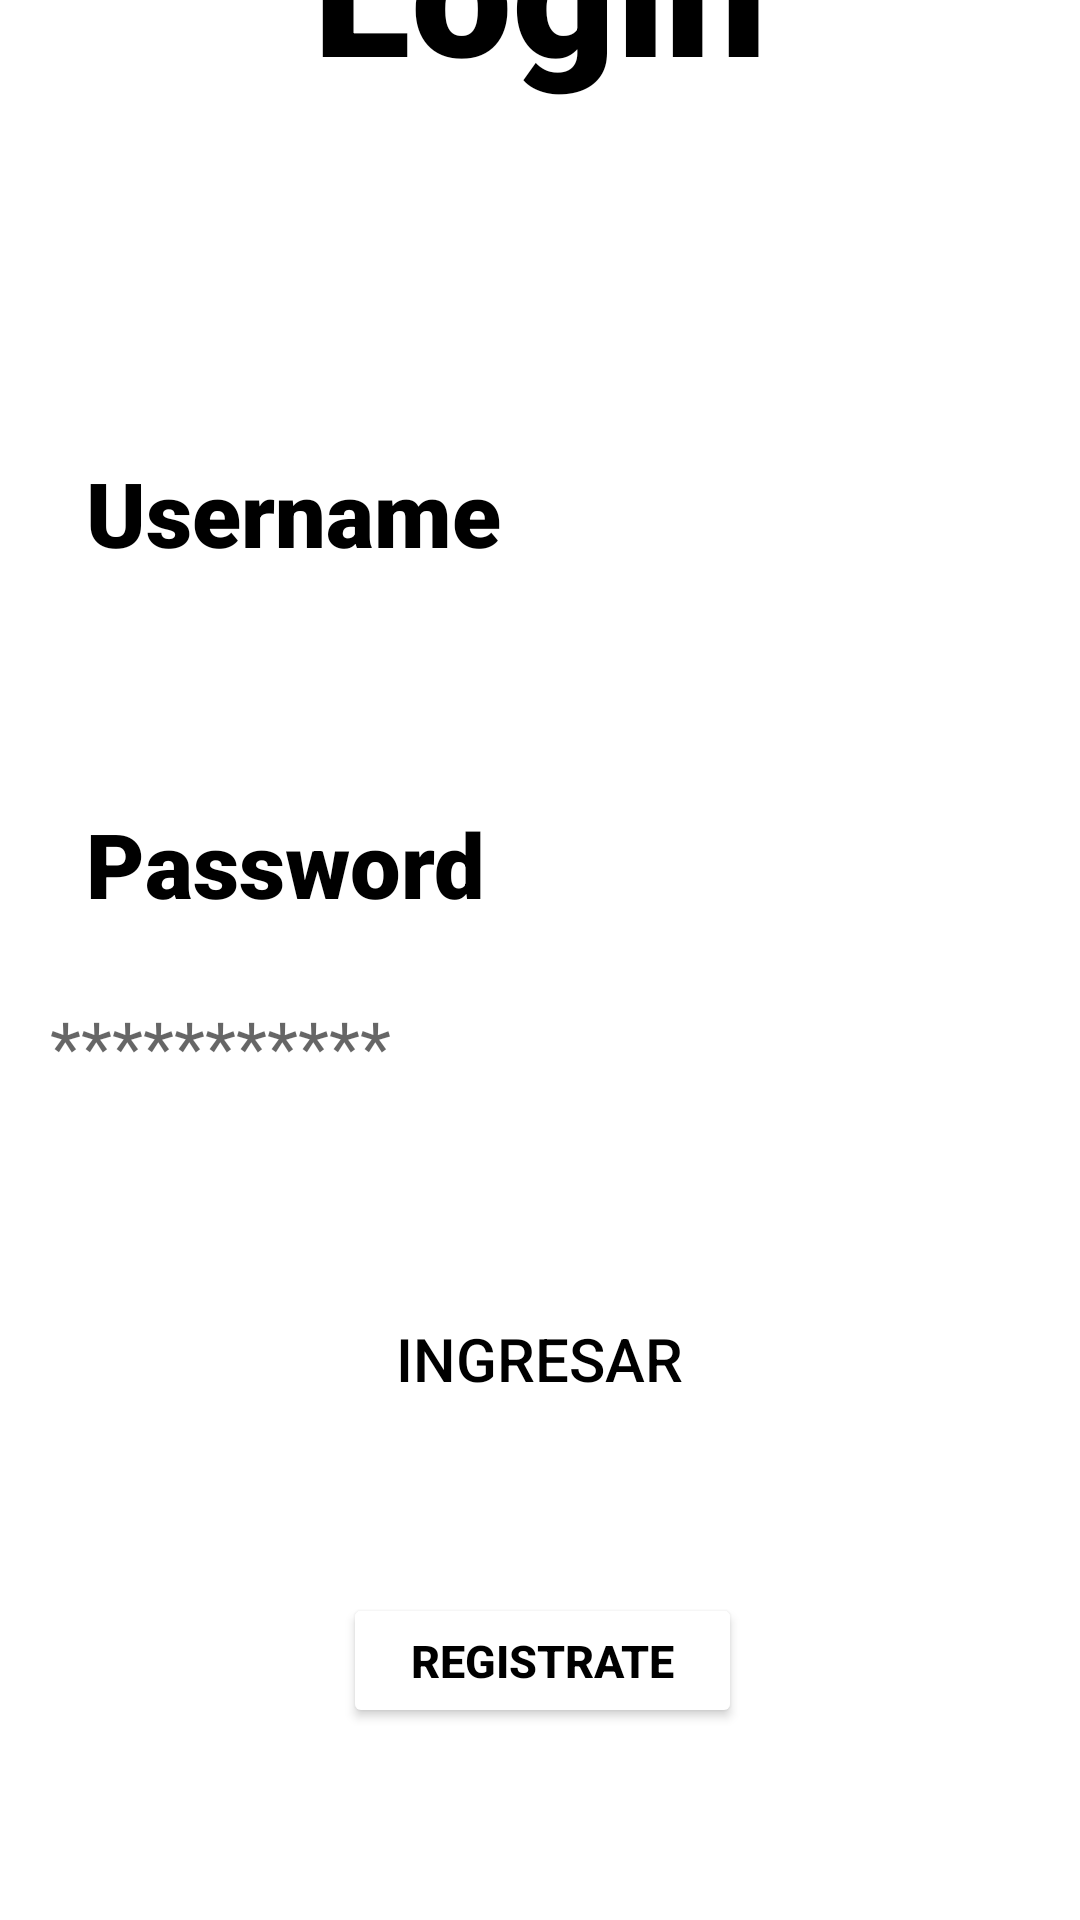

Write the Android layout XML for this screen, with the resource values it uses.
<!-- AndroidManifest.xml: application theme Theme.PichangApp -->
<!-- res/layout/fragment_login_access.xml -->
<?xml version="1.0" encoding="utf-8"?>
<FrameLayout xmlns:android="http://schemas.android.com/apk/res/android"
    xmlns:app="http://schemas.android.com/apk/res-auto"
    xmlns:tools="http://schemas.android.com/tools"
    android:layout_width="match_parent"
    android:layout_height="match_parent"
    tools:context=".views.login.LoginAccessFragment">


    <androidx.constraintlayout.widget.ConstraintLayout
        android:id="@+id/LoginFragment"
        android:layout_width="match_parent"
        android:layout_height="match_parent">


        <androidx.constraintlayout.widget.Guideline
            android:id="@+id/loginTitleGuideline"
            android:layout_width="wrap_content"
            android:layout_height="wrap_content"
            android:orientation="horizontal"
            app:layout_constraintGuide_end="715dp" />


        <TextView
            android:id="@+id/textTitleLogin"
            android:layout_width="225dp"
            android:layout_height="86dp"
            android:layout_margin="30sp"
            android:layout_marginTop="4dp"
            android:fontFamily="sans-serif-black"
            android:gravity="center_horizontal"
            android:text="@string/login"
            android:textColor="@color/black"
            android:textSize="60sp"
            android:textStyle="bold"
            app:layout_constraintEnd_toEndOf="parent"
            app:layout_constraintStart_toStartOf="parent"
            app:layout_constraintTop_toBottomOf="@+id/loginTitleGuideline" />

        <androidx.constraintlayout.widget.Guideline
            android:id="@+id/loginButtonGuideline"
            android:layout_width="wrap_content"
            android:layout_height="wrap_content"
            android:orientation="horizontal"
            app:layout_constraintGuide_percent="0.22" />

        <TextView
            android:id="@+id/textMail"
            android:layout_width="225dp"
            android:layout_height="40sp"
            android:layout_margin="10sp"
            android:layout_marginTop="55sp"
            android:fontFamily="sans-serif-black"
            android:gravity="start"
            android:text="Username"
            android:textColor="@color/black"
            android:textSize="30sp"
            app:layout_constraintEnd_toEndOf="parent"
            app:layout_constraintHorizontal_bias="0.161"
            app:layout_constraintStart_toStartOf="parent"
            app:layout_constraintTop_toBottomOf="@+id/loginButtonGuideline" />

        <EditText
            android:id="@+id/editTextMail"
            android:layout_width="351dp"
            android:layout_height="52dp"
            android:layout_margin="15sp"
            android:autofillHints=""
            android:background="@drawable/round_corner"
            android:ems="10"
            android:inputType="text"
            android:minHeight="48dp"
            android:paddingHorizontal="12sp"
            android:paddingVertical="10sp"
            android:textAppearance="@style/TextAppearance.AppCompat.Large"
            android:textColor="@color/black"
            android:textColorHint="#00695C"
            android:textSize="24sp"
            app:layout_constraintEnd_toEndOf="parent"
            app:layout_constraintStart_toStartOf="parent"
            app:layout_constraintTop_toBottomOf="@+id/textMail"
            app:layout_constraintVertical_bias="0.031" />

        <TextView
            android:id="@+id/textPassword"
            android:layout_width="225dp"
            android:layout_height="40sp"
            android:layout_margin="10sp"
            android:layout_marginTop="8dp"
            android:fontFamily="sans-serif-black"
            android:gravity="start"
            android:text="@string/password"
            android:textColor="@color/black"
            android:textSize="30sp"
            app:layout_constraintEnd_toEndOf="parent"
            app:layout_constraintHorizontal_bias="0.161"
            app:layout_constraintStart_toStartOf="parent"
            app:layout_constraintTop_toBottomOf="@+id/editTextMail" />

        <EditText
            android:id="@+id/editTextPassword"
            android:layout_width="351dp"
            android:layout_height="52dp"
            android:layout_margin="15sp"
            android:autofillHints=""
            android:background="@drawable/round_corner"
            android:ems="10"
            android:hint="@string/mock_password"
            android:inputType="textPassword"
            android:minHeight="48dp"
            android:paddingHorizontal="12sp"
            android:paddingVertical="10sp"
            android:textAppearance="@style/TextAppearance.AppCompat.Large"
            android:textColor="@color/black"
            android:textSize="24sp"
            app:layout_constraintEnd_toEndOf="parent"
            app:layout_constraintStart_toStartOf="parent"
            app:layout_constraintTop_toBottomOf="@+id/textPassword"
            app:layout_constraintVertical_bias="0.031"
            tools:ignore="TextContrastCheck" />

        <Button
            android:id="@+id/SignUpButton"
            android:layout_width="136dp"
            android:layout_height="58dp"
            android:background="@drawable/round_corner"
            android:paddingHorizontal="12sp"
            android:paddingVertical="2sp"
            android:text="Ingresar"
            android:textColor="@color/black"
            android:textSize="20sp"
            app:backgroundTint="@null"
            app:layout_constraintBottom_toBottomOf="parent"
            app:layout_constraintEnd_toEndOf="parent"
            app:layout_constraintHorizontal_bias="0.498"
            app:layout_constraintStart_toStartOf="parent"
            app:layout_constraintTop_toBottomOf="@+id/loginButtonGuideline"
            app:layout_constraintVertical_bias="0.642" />

        <Button
            android:id="@+id/RegisterButton"
            android:layout_width="133dp"
            android:layout_height="45dp"
            android:backgroundTint="@color/cardview_light_background"
            android:paddingHorizontal="5sp"
            android:paddingVertical="5sp"
            android:text="@string/registrate"
            android:textColor="@color/black"
            android:textSize="15sp"
            android:textStyle="bold"
            app:layout_constraintBottom_toBottomOf="parent"
            app:layout_constraintEnd_toEndOf="parent"
            app:layout_constraintHorizontal_bias="0.503"
            app:layout_constraintStart_toStartOf="parent"
            app:layout_constraintTop_toBottomOf="@+id/loginButtonGuideline"
            app:layout_constraintVertical_bias="0.859" />
    </androidx.constraintlayout.widget.ConstraintLayout>

</FrameLayout>
<!-- resources referenced by this layout -->
<resources>
  <color name="black">#FF000000</color>
  <string name="login">Login</string>
  <string name="mock_password">***********</string>
  <string name="password">Password</string>
  <string name="registrate">Registrate</string>
  <style name="Theme.PichangApp" parent="Theme.MaterialComponents.DayNight.DarkActionBar">
          
          <item name="colorPrimary">@color/purple_500</item>
          <item name="colorPrimaryVariant">@color/purple_700</item>
          <item name="colorOnPrimary">@color/white</item>
          
          <item name="colorSecondary">@color/teal_200</item>
          <item name="colorSecondaryVariant">@color/teal_700</item>
          <item name="colorOnSecondary">@color/black</item>
          
          <item name="android:statusBarColor" tools:targetApi="l">?attr/colorPrimaryVariant</item>
          
      </style>
  <color name="purple_500">#80CBC4</color>
  <color name="purple_700">#80CBC4</color>
  <color name="white">#FFFFFFFF</color>
  <color name="teal_200">#FF03DAC5</color>
  <color name="teal_700">#FF018786</color>
</resources>
